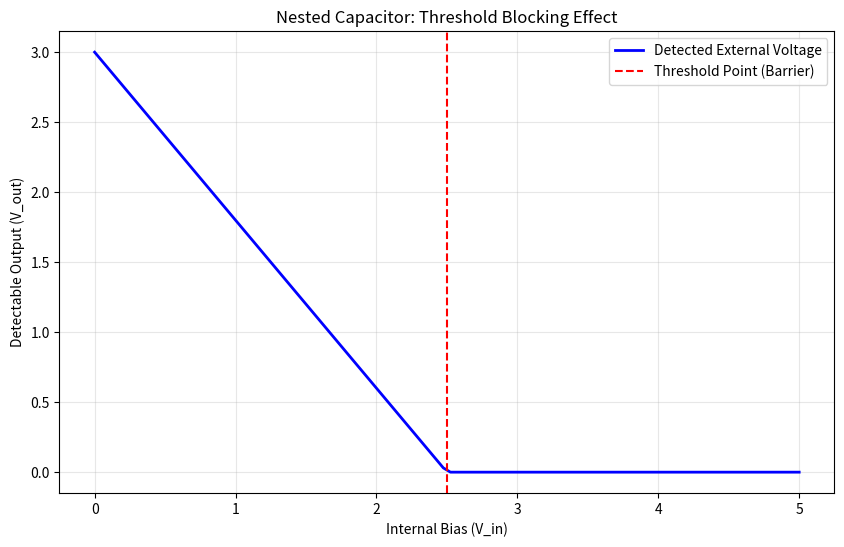
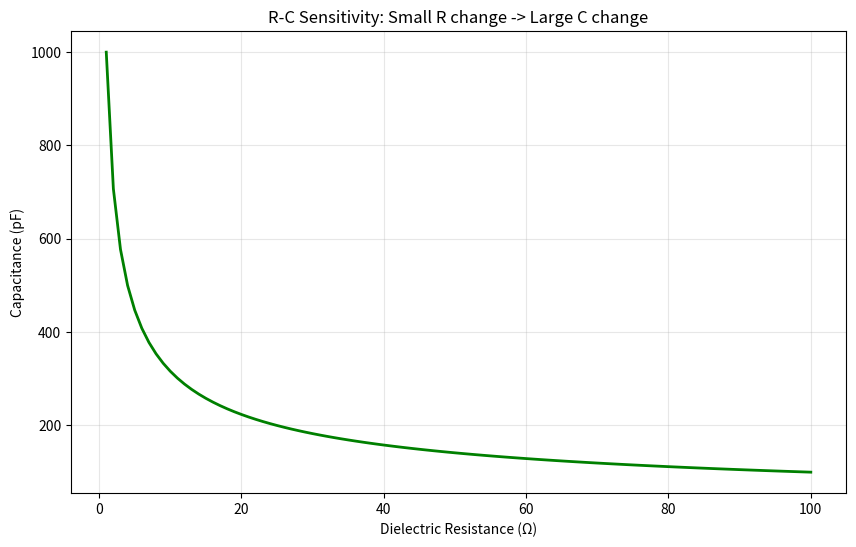

Here is the Python script that generated these plots, in order:
import numpy as np
import matplotlib.pyplot as plt

def simulate_nested_threshold(v_internal_range, v_external_applied):
    """
    Simulates a 4-plate nested capacitor system.
    P1-P2 (Internal), P3-P4 (External).
    Models the 'Potential Blocking' effect.
    """
    # Threshold behavior: V_out_detectable = max(0, V_ext_applied - V_int_bias * coefficient)
    k = 1.2 # Coupling coefficient (Sensitivity)
    
    v_detectable = np.maximum(0, v_external_applied - v_internal_range * k)
    
    return v_detectable

# Setup ranges
v_int = np.linspace(0, 5, 100) # Internal bias from 0 to 5V
v_ext_fixed = 3.0 # Fixed external pressure of 3V

v_res = simulate_nested_threshold(v_int, v_ext_fixed)

plt.figure(figsize=(10, 6))
plt.plot(v_int, v_res, label='Detected External Voltage', color='blue', lw=2)
plt.axvline(v_ext_fixed/1.2, color='red', linestyle='--', label='Threshold Point (Barrier)')
plt.title("Nested Capacitor: Threshold Blocking Effect")
plt.xlabel("Internal Bias (V_in)")
plt.ylabel("Detectable Output (V_out)")
plt.grid(True, alpha=0.3)
plt.legend()
plt.savefig('threshold_effect.png')
print("[+] Simulation complete. threshold_effect.png generated.")

# Analyze Sensitivity (dR/dC like behavior)
# Let's model Capacitance C = epsilon * A / d
# If a small change in dielectric resistance R_d changes effectively 'd' or 'epsilon'
resistance = np.linspace(1, 100, 100)
capacitance = 1000 / (resistance**0.5) # Non-linear sensitivity

plt.figure(figsize=(10, 6))
plt.plot(resistance, capacitance, color='green', lw=2)
plt.title("R-C Sensitivity: Small R change -> Large C change")
plt.xlabel("Dielectric Resistance (Ω)")
plt.ylabel("Capacitance (pF)")
plt.grid(True, alpha=0.3)
plt.savefig('rc_sensitivity.png')
print("[+] Sensitivity analysis complete. rc_sensitivity.png generated.")
